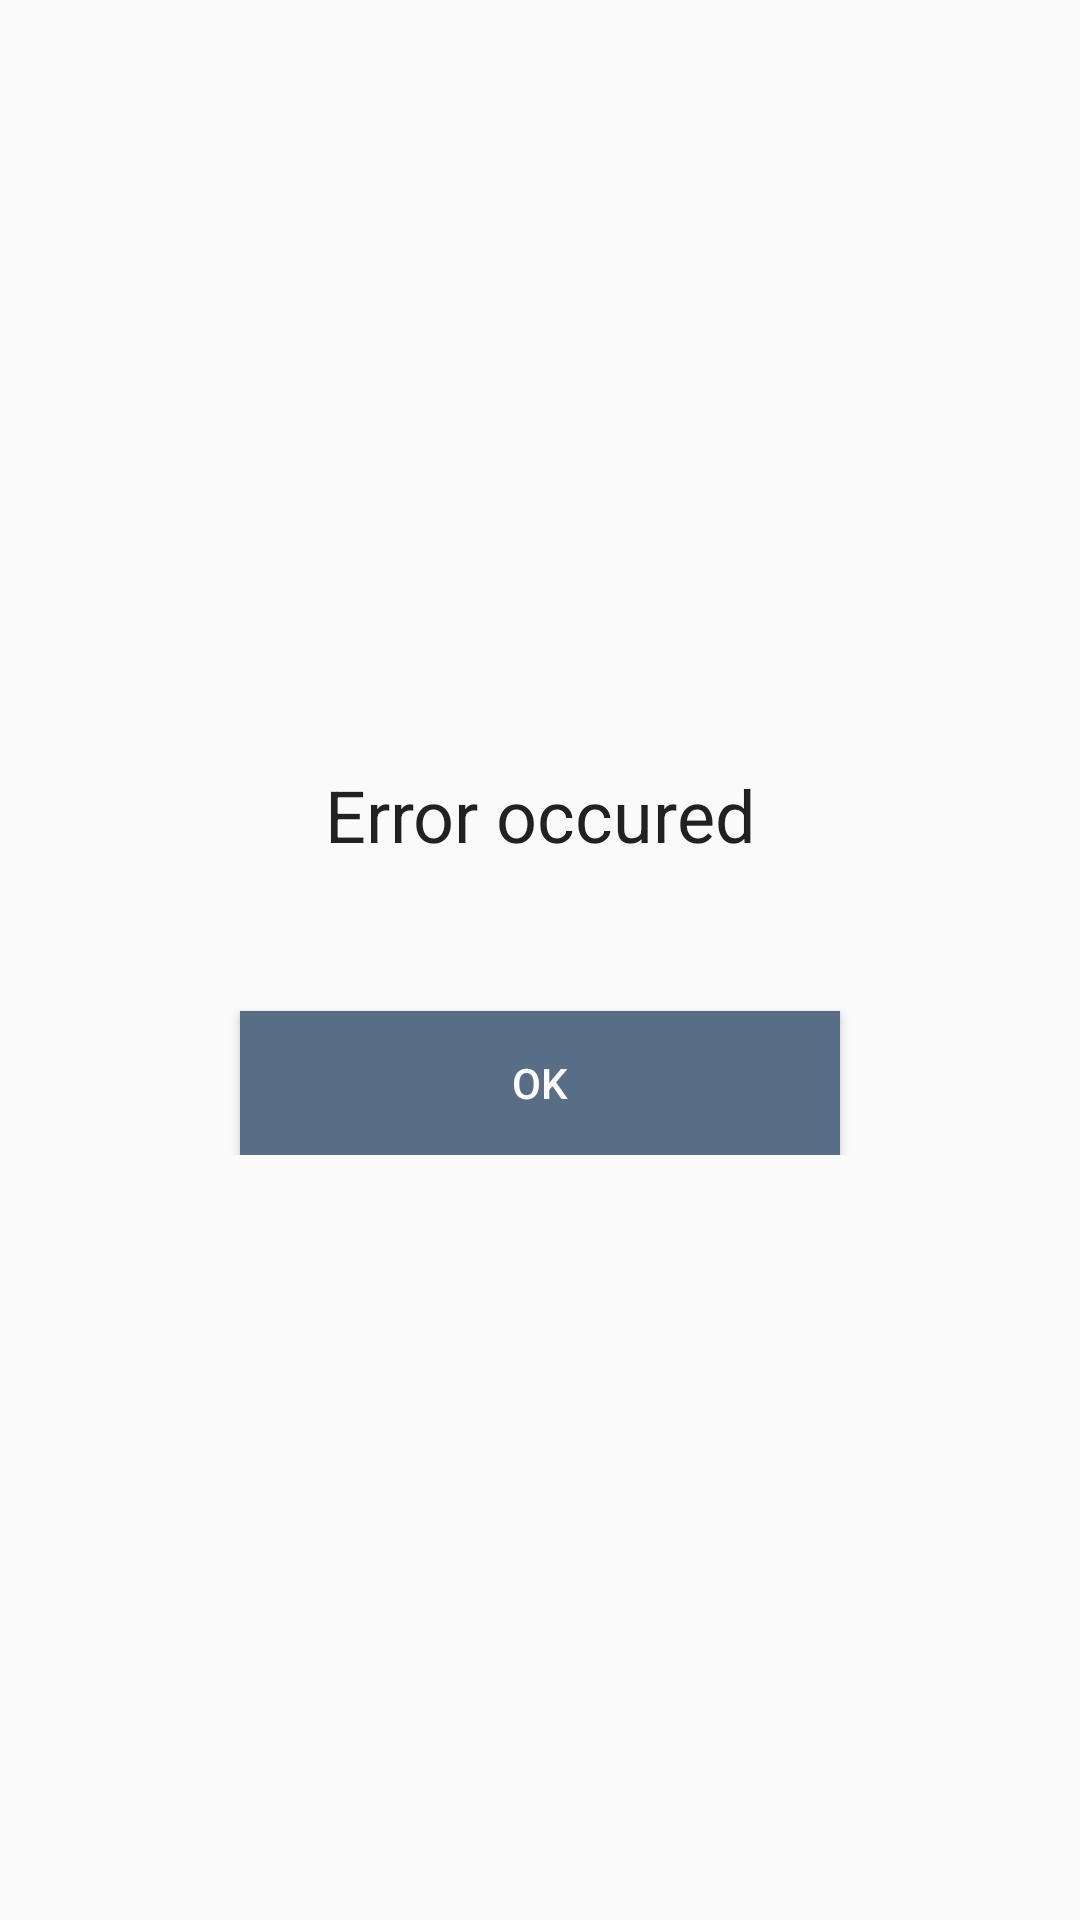

This screen was rendered from an Android layout file. Write that file and the resources it references.
<!-- AndroidManifest.xml: application theme AppTheme -->
<!-- res/layout/dialog_error.xml -->
<?xml version="1.0" encoding="utf-8"?>
<androidx.constraintlayout.widget.ConstraintLayout
    xmlns:android="http://schemas.android.com/apk/res/android"
    xmlns:app="http://schemas.android.com/apk/res-auto"
    android:layout_width="match_parent"
    android:layout_height="wrap_content">

    <LinearLayout
        android:layout_width="match_parent"
        android:layout_height="wrap_content"
        android:orientation="vertical"
        android:padding="16dp"
        app:layout_constraintBottom_toBottomOf="parent"
        app:layout_constraintTop_toTopOf="parent">

        <TextView
            android:layout_width="match_parent"
            android:layout_height="wrap_content"
            android:gravity="center_horizontal"
            android:text="Error occured"
            android:textAlignment="center"
            android:textAppearance="@style/TextAppearance.AppCompat.Headline" />

        <TextView
            android:id="@+id/dialog_error_tv_error"
            android:layout_width="match_parent"
            android:layout_height="wrap_content"
            android:layout_marginTop="10dp"
            android:gravity="center_horizontal"
            android:text=""
            android:textAlignment="center"
            android:textAppearance="@style/TextAppearance.AppCompat.Medium" />

        <Button
            android:id="@+id/dialog_error_btn_submit"
            android:layout_width="200dp"
            android:layout_height="wrap_content"
            android:layout_gravity="center"
            android:layout_marginTop="15dp"
            android:background="@color/colorPrimary"
            android:text="Ok"
            android:textColor="#FFF" />
    </LinearLayout>

</androidx.constraintlayout.widget.ConstraintLayout>
<!-- resources referenced by this layout -->
<resources>
  <color name="colorPrimary">#576E86</color>
  <style name="AppTheme" parent="Theme.AppCompat.Light.NoActionBar">
          
          <item name="colorPrimary">@color/colorPrimary</item>
          <item name="colorPrimaryDark">@color/colorPrimaryDark</item>
          <item name="colorAccent">@color/colorAccent</item>
  
          
          <item name="android:windowActivityTransitions">true</item>
      </style>
  <color name="colorPrimaryDark">#002741</color>
  <color name="colorAccent">#03DAC5</color>
</resources>
